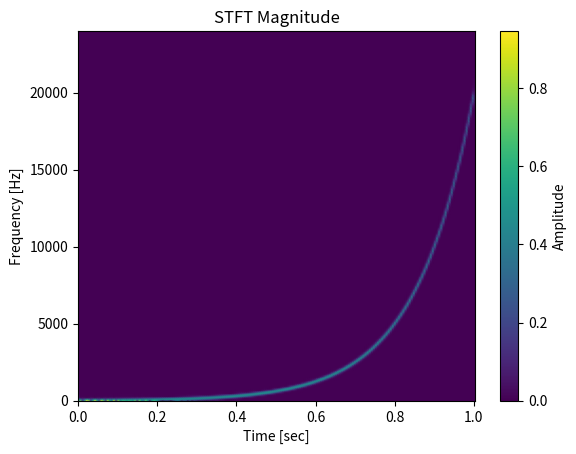

Python code for this plot:
from scipy import signal
import numpy as np
import matplotlib.pyplot as plt

#data
fs = 48000
T = 1
t = np.arange(0, int(T*fs)) / fs
w = signal.chirp(t, f0=20, f1=20000, t1=T, method='logarithmic')

f, t, Zxx = signal.stft(w, fs, nperseg=512)
amp = np.abs(Zxx).max()  # You might want to dynamically set vmax for better visualization

# Plotting

pcm = plt.pcolormesh(t, f, np.abs(Zxx), vmin=0, vmax=amp, shading='gouraud')
plt.title('STFT Magnitude')
plt.ylabel('Frequency [Hz]')
plt.xlabel('Time [sec]')
cbar = plt.colorbar(pcm)
cbar.set_label('Amplitude')
plt.show()